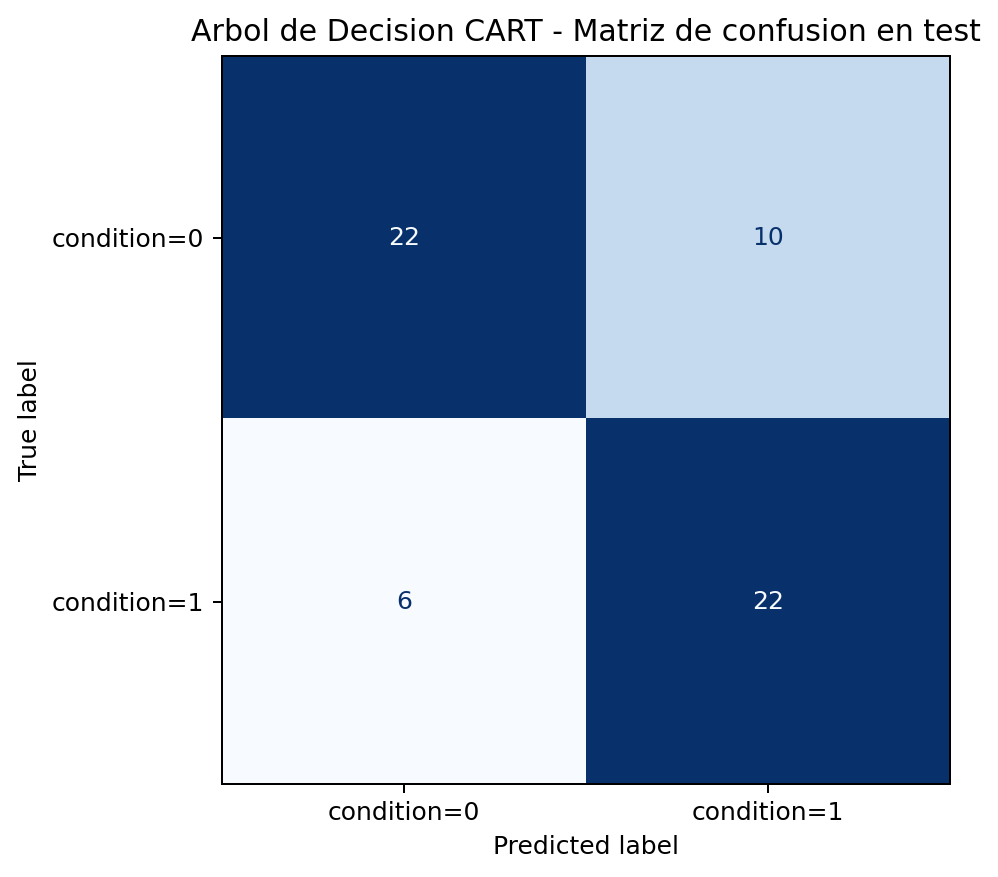

The data file committed next to this chart (first rows):
real, 0, 1
0, 22, 10
1, 6, 22
